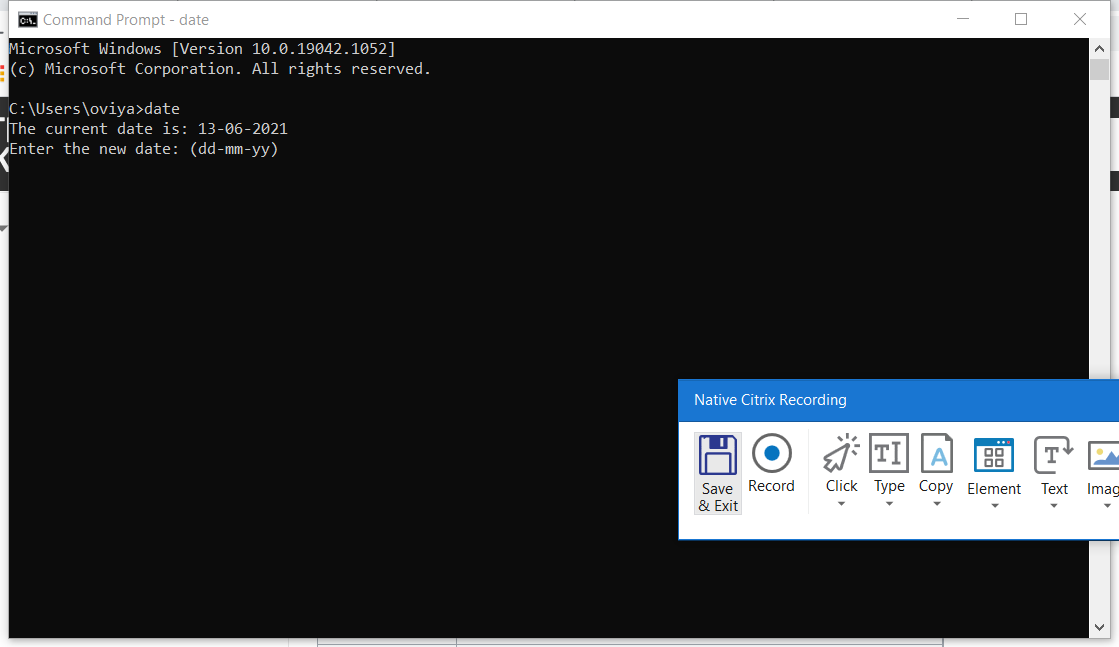
Workflow: cmd_citrixrec

Step 1: Attach Window 'CommandPr Consolewi' on the element in window 'Command Prompt' (cmd.exe)

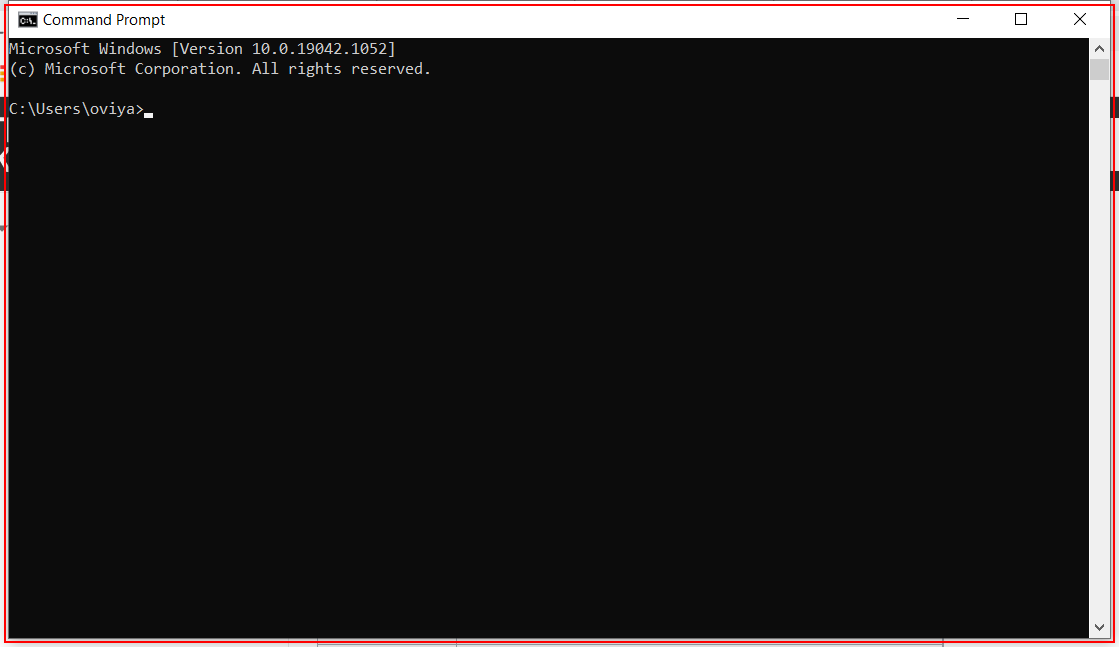
Step 2: type "date" into 'cmd.exe  Command Prompt'

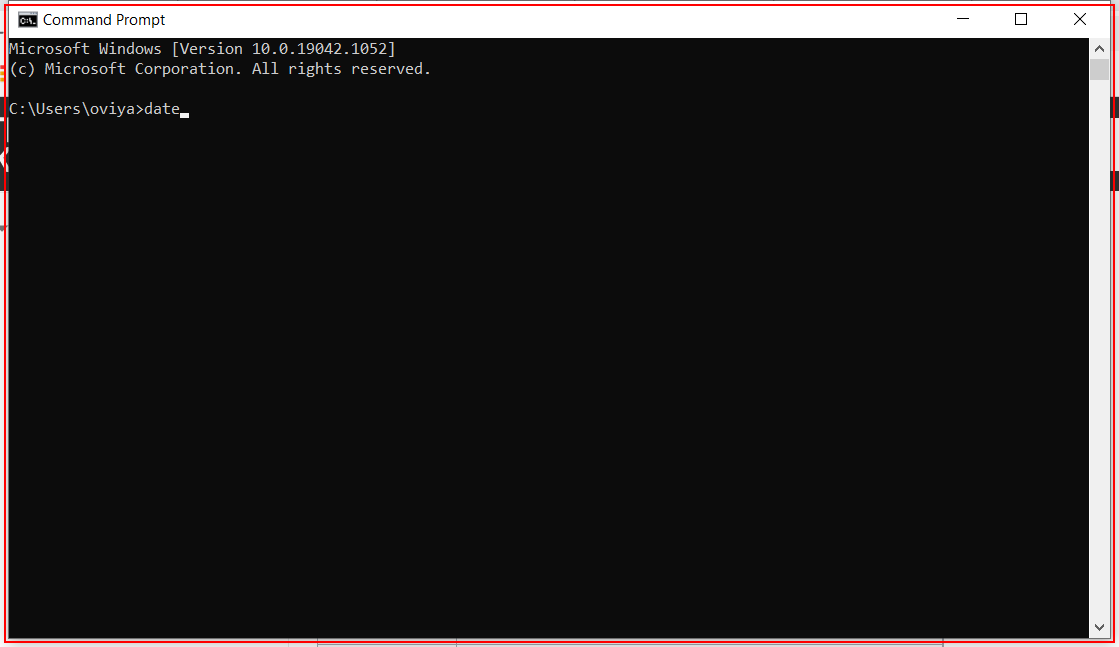
Step 3: type a value into 'cmd.exe  Command Prompt'

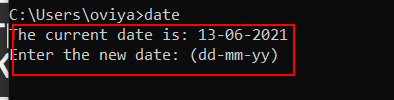
Step 4: get-text from 'cmd.exe Command'